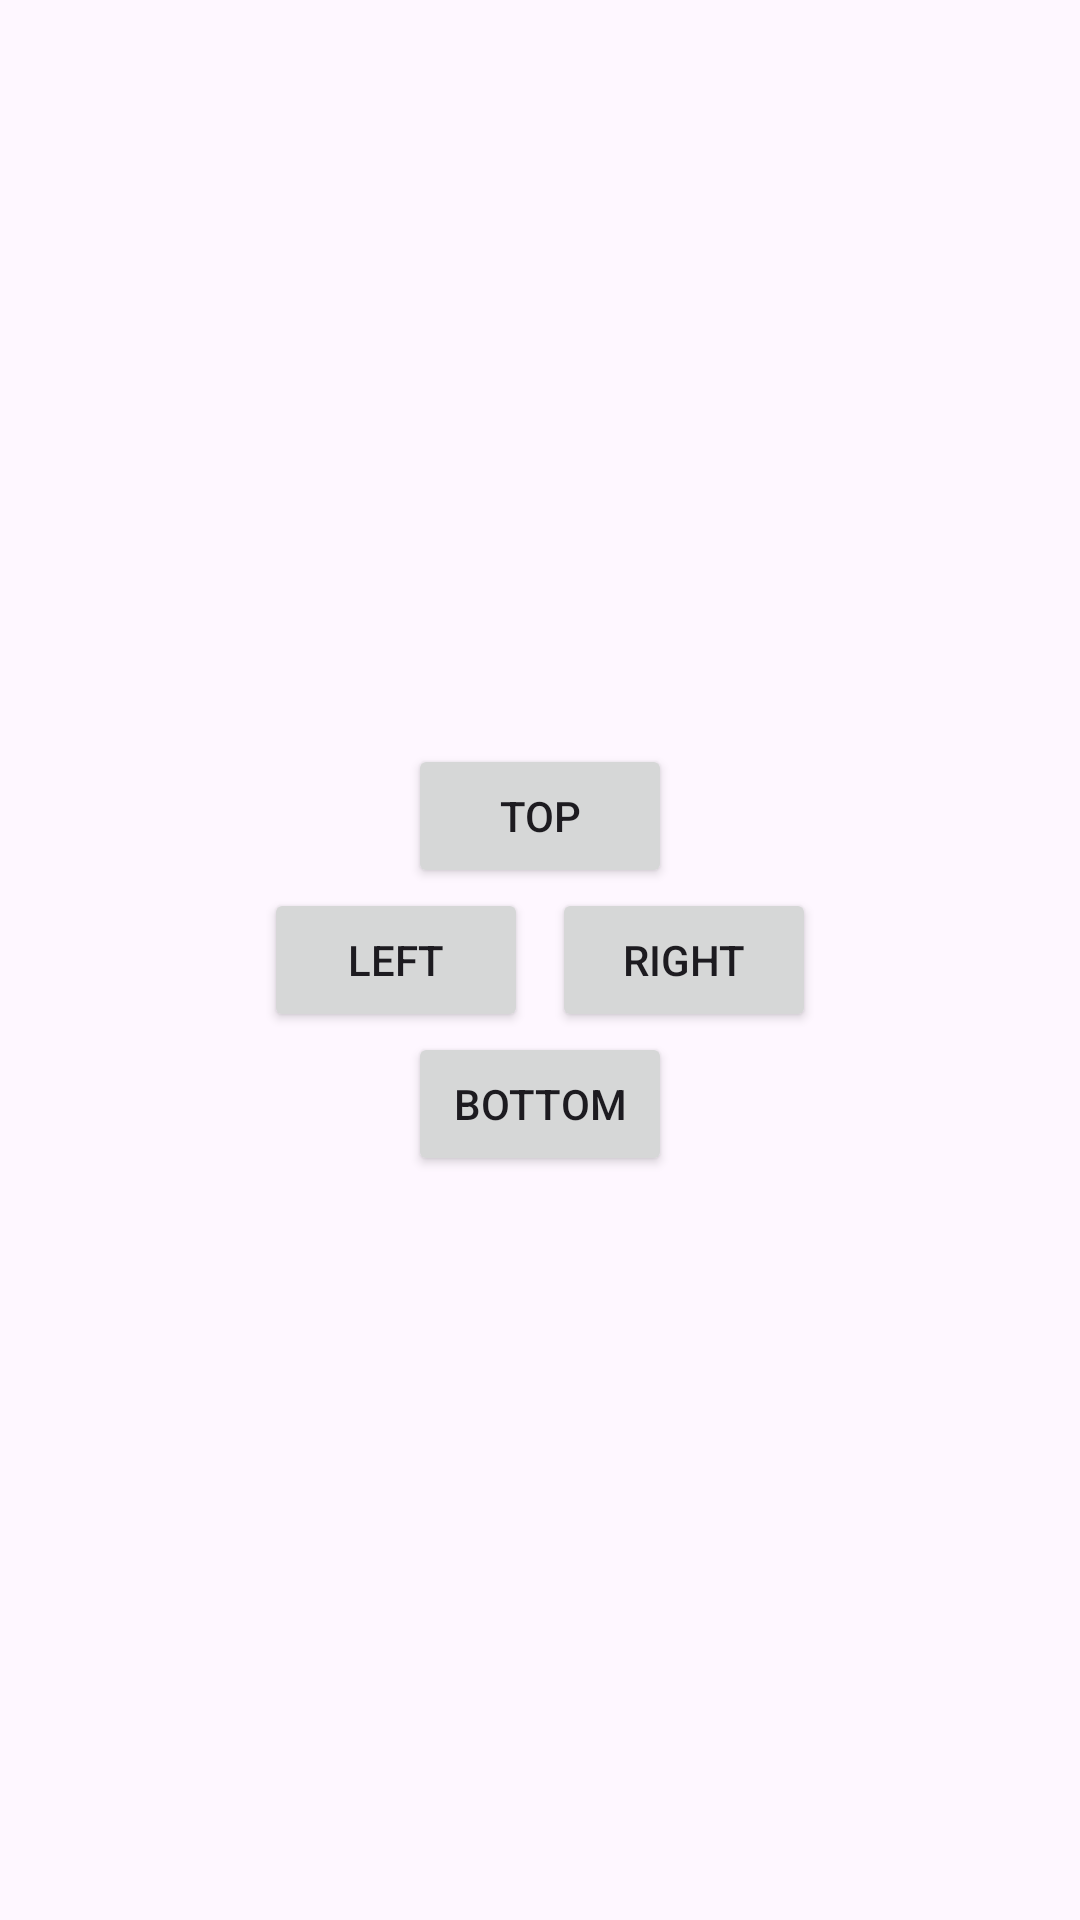

Produce the Android XML layout that renders to this screen, including the resource entries it uses.
<!-- AndroidManifest.xml: application theme Theme.Ex06_Layouts -->
<!-- res/layout/activity_show_nested.xml -->
<?xml version="1.0" encoding="utf-8"?>
<LinearLayout xmlns:android="http://schemas.android.com/apk/res/android"
    xmlns:tools="http://schemas.android.com/tools"
    android:id="@+id/top"
    android:layout_width="match_parent"
    android:layout_height="match_parent"
    android:gravity="center"
    android:orientation="vertical">

    <Button
        android:id="@+id/bTop"
        android:layout_width="wrap_content"
        android:layout_height="wrap_content"
        android:text="@string/top" />

    <LinearLayout
        android:layout_width="match_parent"
        android:layout_height="wrap_content"
        android:gravity="center_horizontal"
        android:orientation="horizontal">

        <Button
            android:id="@+id/bLeft"
            android:layout_width="wrap_content"
            android:layout_height="wrap_content"
            android:layout_marginEnd="4dp"
            android:text="@string/left"
            tools:ignore="ButtonStyle" />

        <Button
            android:id="@+id/bRight"
            android:layout_width="wrap_content"
            android:layout_height="wrap_content"
            android:layout_marginStart="4dp"
            android:text="@string/right"
            tools:ignore="ButtonStyle" />
    </LinearLayout>

    <Button
        android:id="@+id/bBottom"
        android:layout_width="wrap_content"
        android:layout_height="wrap_content"
        android:text="@string/bottom" />

</LinearLayout>
<!-- resources referenced by this layout -->
<resources>
  <string name="bottom">Bottom</string>
  <string name="left">Left</string>
  <string name="right">Right</string>
  <string name="top">Top</string>
  <style name="Theme.Ex06_Layouts" parent="Base.Theme.Ex06_Layouts" />
  <style name="Base.Theme.Ex06_Layouts" parent="Theme.Material3.DayNight.NoActionBar">
          
          
      </style>
</resources>
